Image classification data set "Dataset Kelapa Sawit" (AnantawidyaPrayoga/Oil-Palm on GitHub). Class labels (6): empty bunch, overripe, ripe, rotten, underripe, unripe.

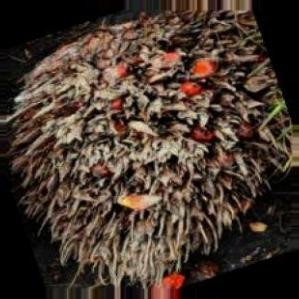
Label: empty bunch

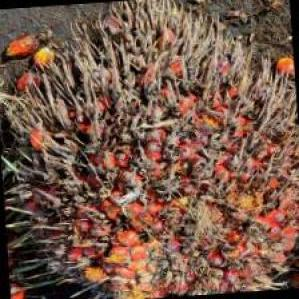
Label: ripe

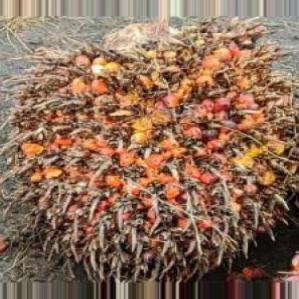
Label: overripe

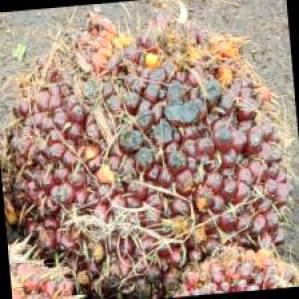
Label: underripe

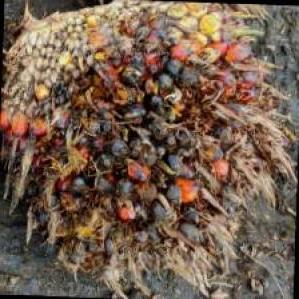
Label: rotten

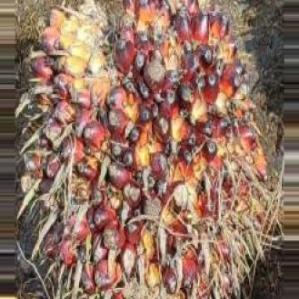
Label: ripe
